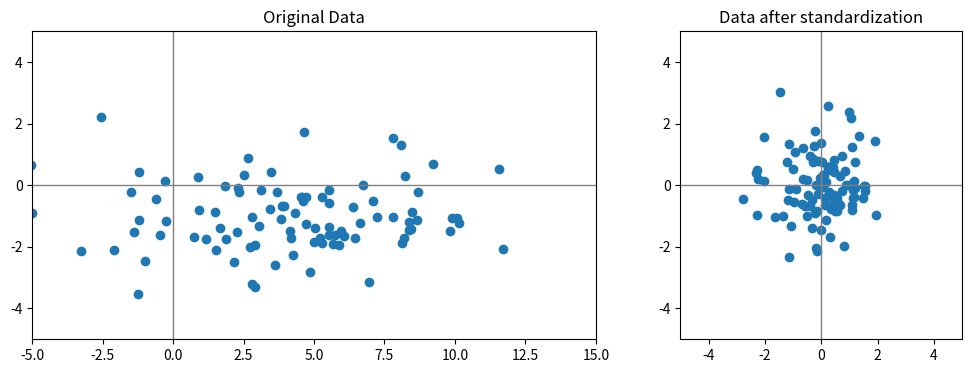
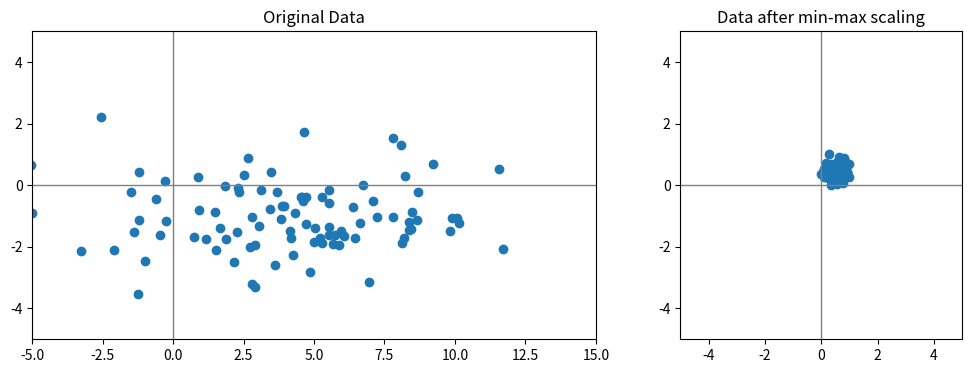

Recreate these plots in Python, in order.
import pandas as pd
import numpy as np
import matplotlib.pyplot as plt
import os

# 💡 표를 터미널 창에 맞춰서 예쁘게 정렬해 주는 설정입니다.
pd.set_option('display.unicode.east_asian_width', True)
pd.set_option('display.max_columns', None)

# 정규분포를 따라 랜덤하게 데이터 x를 생성합니다.
x = pd.DataFrame({'A': np.random.randn(100)*4+4,
                 'B': np.random.randn(100)-1})

print(x)

# 데이터 x를 Standardization 기법으로 정규화합니다.
x_standardization = (x-x.mean())/x.std()
print(x_standardization)

# 데이터 x를 min-max scaling 기법으로 정규화합니다.
x_min_max = (x-x.min())/(x.max()-x.min())
print(x_min_max)

fig, axs = plt.subplots(1,2, figsize=(12, 4),
                        gridspec_kw={'width_ratios': [2, 1]})

axs[0].scatter(x['A'], x['B'])
axs[0].set_xlim(-5, 15)
axs[0].set_ylim(-5, 5)
axs[0].axvline(c='grey', lw=1)
axs[0].axhline(c='grey', lw=1)
axs[0].set_title('Original Data')

axs[1].scatter(x_standardization['A'], x_standardization['B'])
axs[1].set_xlim(-5, 5)
axs[1].set_ylim(-5, 5)
axs[1].axvline(c='grey', lw=1)
axs[1].axhline(c='grey', lw=1)
axs[1].set_title('Data after standardization')

plt.show()


fig, axs = plt.subplots(1,2, figsize=(12, 4),
                        gridspec_kw={'width_ratios': [2, 1]})

axs[0].scatter(x['A'], x['B'])
axs[0].set_xlim(-5, 15)
axs[0].set_ylim(-5, 5)
axs[0].axvline(c='grey', lw=1)
axs[0].axhline(c='grey', lw=1)
axs[0].set_title('Original Data')

axs[1].scatter(x_min_max['A'], x_min_max['B'])
axs[1].set_xlim(-5, 5)
axs[1].set_ylim(-5, 5)
axs[1].axvline(c='grey', lw=1)
axs[1].axhline(c='grey', lw=1)
axs[1].set_title('Data after min-max scaling')

plt.show()
